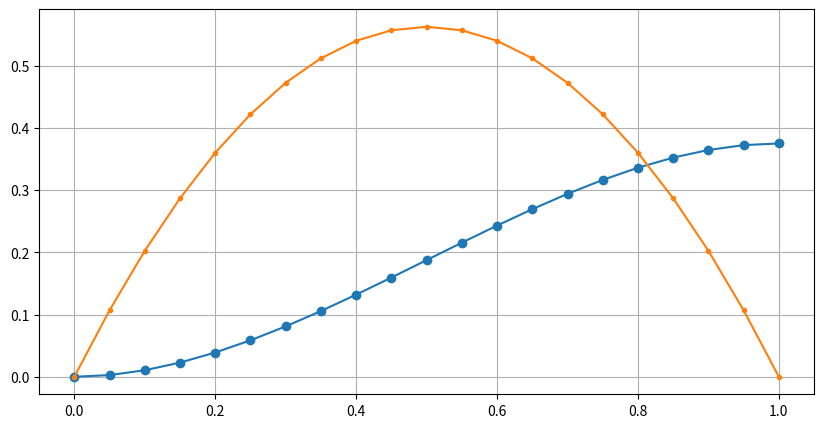
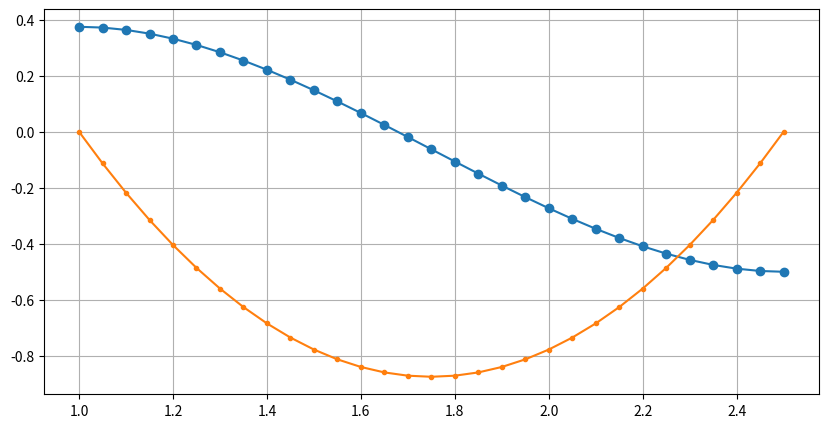
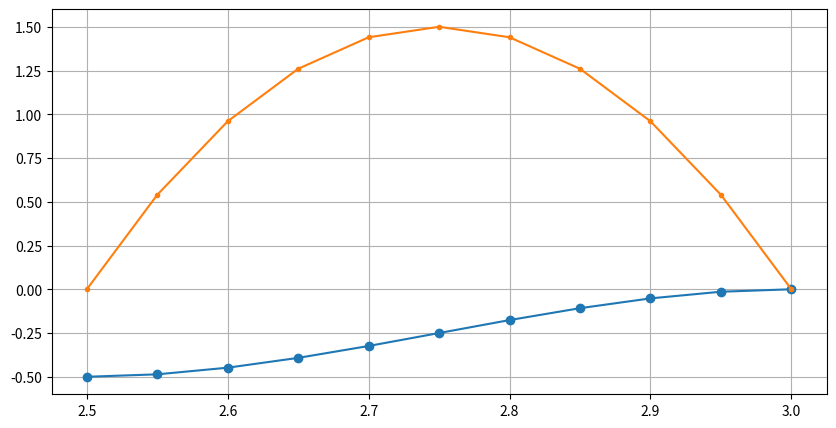

The script that saved these images, in order: (Note: this script raises an exception after producing the figures.)
from scipy.interpolate import CubicSpline
import numpy as np
import matplotlib.pyplot as plt


t = np.arange(0, 1.05, 0.05)
Tf1 = 1
L = 1
a2 = 9 / 8 * L;
a3 = -3 / 4 * L
cycle1 = a2 * (t ** 2) + a3 * (t ** 3)
cycle1_vel = 2 * t * a2 + 3 * a3 * (t ** 2)
fig, ax = plt.subplots(figsize=(10, 5))
ax.plot(t, cycle1, 'o-')
ax.plot(t, cycle1_vel, '.-')
plt.grid()
plt.show()


Tf2 = 2.5
t = np.arange(Tf1, Tf2 + 0.05, 0.05)
a0_2 = 3 / 8 * L
a2_2 = -(21 / 8 * L) / ((Tf2 - Tf1) ** 2);
a3_2 = (14 / 8 * L) / ((Tf2 - Tf1) ** 3)
cycle2 = a0_2 + a2_2 * ((t - Tf1) ** 2) + a3_2 * ((t - Tf1) ** 3)
cycle2_vel = 2 * (t - Tf1) * a2_2 + 3 * a3_2 * ((t - Tf1) ** 2)
fig, ax = plt.subplots(figsize=(10, 5))
ax.plot(t, cycle2, 'o-')
ax.plot(t, cycle2_vel, '.-')
plt.grid()
plt.show()

Tf3 = 3
t = np.arange(Tf2, Tf3 + 0.05, 0.05)
a0_3 = -L / 2;
a2_3 = (3 / 2 * L) / ((Tf3 - Tf2) ** 2);
a3_3 = (- L) / ((Tf3 - Tf2) ** 3)
cycle3 = a0_3 + a2_3 * ((t - Tf2) ** 2) + a3_3 * ((t - Tf2) ** 3)
cycle3_vel = 2 * (t - Tf2) * a2_3 + 3 * a3_3 * ((t - Tf2) ** 2)
fig, ax = plt.subplots(figsize=(10, 5))
ax.plot(t, cycle3, 'o-')
ax.plot(t, cycle3_vel, '.-')
plt.grid()
plt.show()
Complete
trajectory
time = np.arange(0, 3.05, 0.05)
traj = np.concatenate((cycle1.T, cycle2[1:(len(cycle2))].T, cycle3[1:(len(cycle3))].T))
traj_vel = np.concatenate((cycle1_vel.T, cycle2_vel[1:(len(cycle2_vel))].T, cycle3_vel[1:(len(cycle3_vel))].T))
fig, ax = plt.subplots(figsize=(20, 10))
ax.plot(time, traj, 'o-', label='pos')
ax.plot(time, traj_vel, '.-', label='vel')
ax.legend(loc='lower left', ncol=2)
plt.grid()
plt.show()


spline_plot = 0

tt = np.array([0, 1, 2.5, 3])
xx = np.array([0, 3 / 8 * L, -L / 2, 0])
cs = CubicSpline(tt, xx)
xs = np.arange(0, 3.01, 0.01)
xx_ref = cs(xs)
fig, ax = plt.subplots(figsize=(20, 10))
if spline_plot:
    ax.plot(xs, cs(xs), label="Spline")
    ax.plot(xs, cs(xs, 1), label="S'")
    ax.plot(xs, cs(xs, 2), label="S''")
    ax.plot(xs, cs(xs, 3), label="S'''")
    ax.legend(loc='lower left', ncol=2)
ax.plot(xs, xx_ref)
plt.grid()
plt.show

fig, ax = plt.subplots(figsize=(20, 10))
ax.plot(time, traj, '*-', label='cubic')
#ax.plot(time, traj_vel, 'o-',label ='vel')
ax.plot(xs, xx_ref, '.-', label='spline')
ax.legend(loc='lower left', ncol=1)
plt.grid()
plt.show()